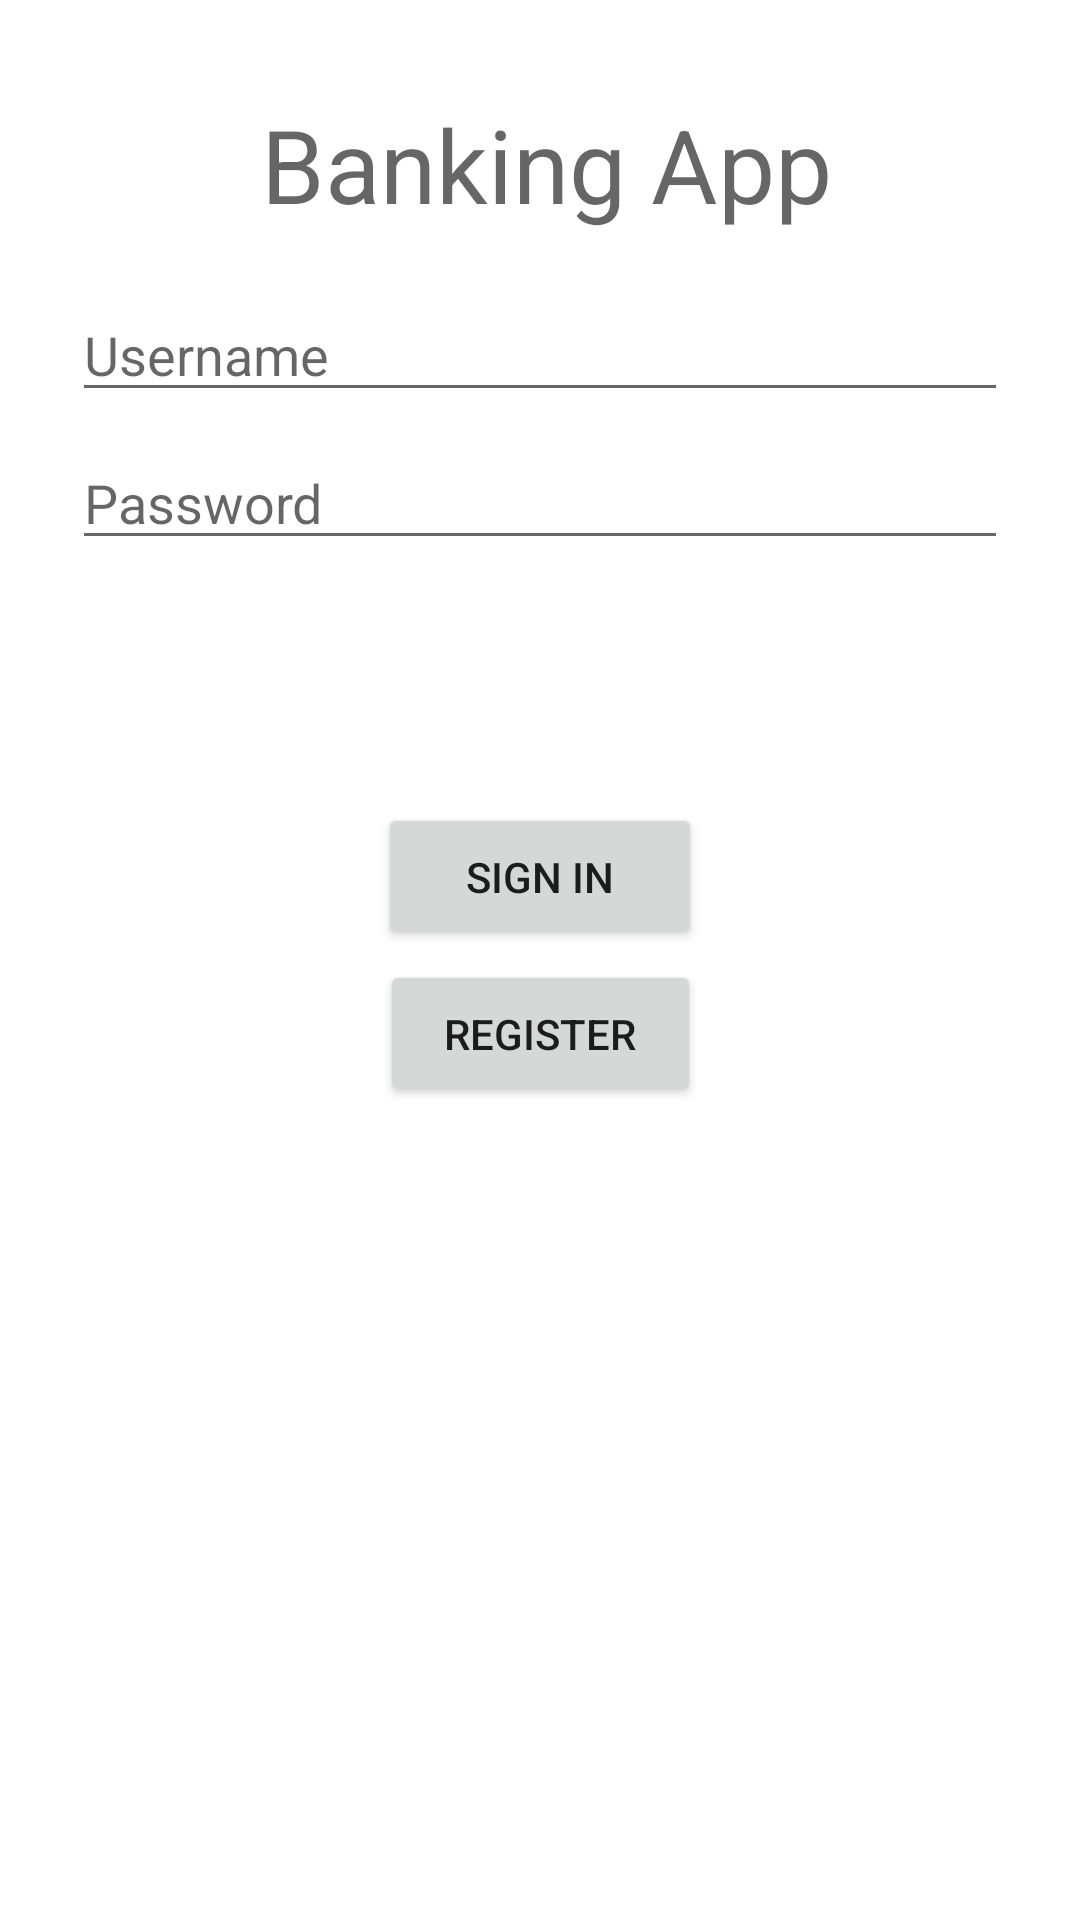

Here is an Android app screen rendered from its layout file. Give the layout XML and the strings, colors and styles it references.
<!-- AndroidManifest.xml: application theme Theme.FinalProject_SimpleBanking -->
<!-- res/layout/activity_login.xml -->
<?xml version="1.0" encoding="utf-8"?>
<androidx.constraintlayout.widget.ConstraintLayout xmlns:android="http://schemas.android.com/apk/res/android"
    xmlns:app="http://schemas.android.com/apk/res-auto"
    xmlns:tools="http://schemas.android.com/tools"
    android:id="@+id/container"
    android:layout_width="match_parent"
    android:layout_height="match_parent"
    android:paddingLeft="@dimen/activity_horizontal_margin"
    android:paddingTop="@dimen/activity_vertical_margin"
    android:paddingRight="@dimen/activity_horizontal_margin"
    android:paddingBottom="@dimen/activity_vertical_margin" >

    <TextView
        android:id="@+id/textView8"
        android:layout_width="wrap_content"
        android:layout_height="wrap_content"
        android:layout_marginStart="139dp"
        android:layout_marginLeft="139dp"
        android:layout_marginTop="91dp"
        android:layout_marginEnd="135dp"
        android:layout_marginRight="135dp"
        android:layout_marginBottom="184dp"
        android:text="@string/title_credits"
        android:textAppearance="@style/TextAppearance.AppCompat.Large"
        app:layout_constraintBottom_toBottomOf="parent"
        app:layout_constraintEnd_toEndOf="parent"
        app:layout_constraintHorizontal_bias="0.512"
        app:layout_constraintStart_toStartOf="parent"
        app:layout_constraintTop_toBottomOf="@+id/register1" />

    <Button
        android:id="@+id/register1"
        android:layout_width="107dp"
        android:layout_height="49dp"
        android:layout_gravity="start"
        android:layout_marginStart="48dp"
        android:layout_marginTop="16dp"
        android:layout_marginEnd="48dp"
        android:layout_marginBottom="64dp"
        android:enabled="true"
        android:onClick="registerScreen"
        android:text="@string/action_register"
        app:layout_constraintBottom_toBottomOf="parent"
        app:layout_constraintEnd_toEndOf="parent"
        app:layout_constraintStart_toStartOf="parent"
        app:layout_constraintTop_toBottomOf="@+id/passwordEdit"
        app:layout_constraintVertical_bias="0.362" />

    <EditText
        android:id="@+id/usernameEdit"
        android:layout_width="0dp"
        android:layout_height="wrap_content"
        android:layout_marginStart="24dp"
        android:layout_marginTop="96dp"
        android:layout_marginEnd="24dp"
        android:hint="@string/prompt_username"
        android:inputType="textEmailAddress"
        android:selectAllOnFocus="true"
        app:layout_constraintEnd_toEndOf="parent"
        app:layout_constraintStart_toStartOf="parent"
        app:layout_constraintTop_toTopOf="parent" />

    <EditText
        android:id="@+id/passwordEdit"
        android:layout_width="0dp"
        android:layout_height="wrap_content"
        android:layout_marginStart="24dp"
        android:layout_marginTop="8dp"
        android:layout_marginEnd="24dp"
        android:hint="@string/prompt_password"
        android:imeActionLabel="@string/action_sign_in"
        android:imeOptions="actionDone"
        android:inputType="textPassword"
        android:selectAllOnFocus="true"
        app:layout_constraintEnd_toEndOf="parent"
        app:layout_constraintStart_toStartOf="parent"
        app:layout_constraintTop_toBottomOf="@+id/usernameEdit" />

    <Button
        android:id="@+id/login"
        android:layout_width="108dp"
        android:layout_height="49dp"
        android:layout_gravity="start"
        android:layout_marginStart="48dp"
        android:layout_marginTop="16dp"
        android:layout_marginEnd="48dp"
        android:layout_marginBottom="64dp"
        android:enabled="true"
        android:onClick="loginClick"
        android:text="@string/action_sign_in"
        app:layout_constraintBottom_toBottomOf="parent"
        app:layout_constraintEnd_toEndOf="parent"
        app:layout_constraintStart_toStartOf="parent"
        app:layout_constraintTop_toBottomOf="@+id/passwordEdit"
        app:layout_constraintVertical_bias="0.2" />

    <ProgressBar
        android:id="@+id/loading"
        android:layout_width="wrap_content"
        android:layout_height="wrap_content"
        android:layout_gravity="center"
        android:layout_marginStart="32dp"
        android:layout_marginTop="64dp"
        android:layout_marginEnd="32dp"
        android:layout_marginBottom="64dp"
        android:visibility="gone"
        app:layout_constraintBottom_toBottomOf="parent"
        app:layout_constraintEnd_toEndOf="@+id/passwordEdit"
        app:layout_constraintStart_toStartOf="@+id/passwordEdit"
        app:layout_constraintTop_toTopOf="parent"
        app:layout_constraintVertical_bias="0.3" />

    <TextView
        android:id="@+id/textView6"
        android:layout_width="wrap_content"
        android:layout_height="wrap_content"
        android:layout_marginStart="139dp"
        android:layout_marginLeft="139dp"
        android:layout_marginTop="32dp"
        android:layout_marginEnd="135dp"
        android:layout_marginRight="135dp"
        android:layout_marginBottom="19dp"
        android:text="@string/title_banking"
        android:textAppearance="@style/TextAppearance.AppCompat.Display1"
        app:layout_constraintBottom_toTopOf="@+id/usernameEdit"
        app:layout_constraintEnd_toEndOf="parent"
        app:layout_constraintStart_toStartOf="parent"
        app:layout_constraintTop_toTopOf="parent" />

</androidx.constraintlayout.widget.ConstraintLayout>
<!-- resources referenced by this layout -->
<resources>
  <string name="action_register">Register</string>
  <string name="action_sign_in">Sign In</string>
  <string name="prompt_password">Password</string>
  <string name="prompt_username">Username</string>
  <string name="title_banking">Banking App</string>
  <string name="title_credits">By: Fadi Akram</string>
  <style name="Theme.FinalProject_SimpleBanking" parent="Theme.MaterialComponents.DayNight.DarkActionBar">
          
          <item name="colorPrimary">@color/purple_500</item>
          <item name="colorPrimaryVariant">@color/purple_700</item>
          <item name="colorOnPrimary">@color/white</item>
          
          <item name="colorSecondary">@color/teal_200</item>
          <item name="colorSecondaryVariant">@color/teal_700</item>
          <item name="colorOnSecondary">@color/black</item>
          
          <item name="android:statusBarColor" tools:targetApi="l">?attr/colorPrimaryVariant</item>
          
      </style>
  <!-- not gathered from this repository: default colours our renderer supplied (Android Studio template values) -->
  <color name="purple_500">#FF6200EE</color>
  <color name="purple_700">#FF3700B3</color>
  <color name="teal_200">#FF03DAC5</color>
  <color name="teal_700">#FF018786</color>
  <color name="black">#FF000000</color>
  <color name="white">#FFFFFFFF</color>
</resources>
